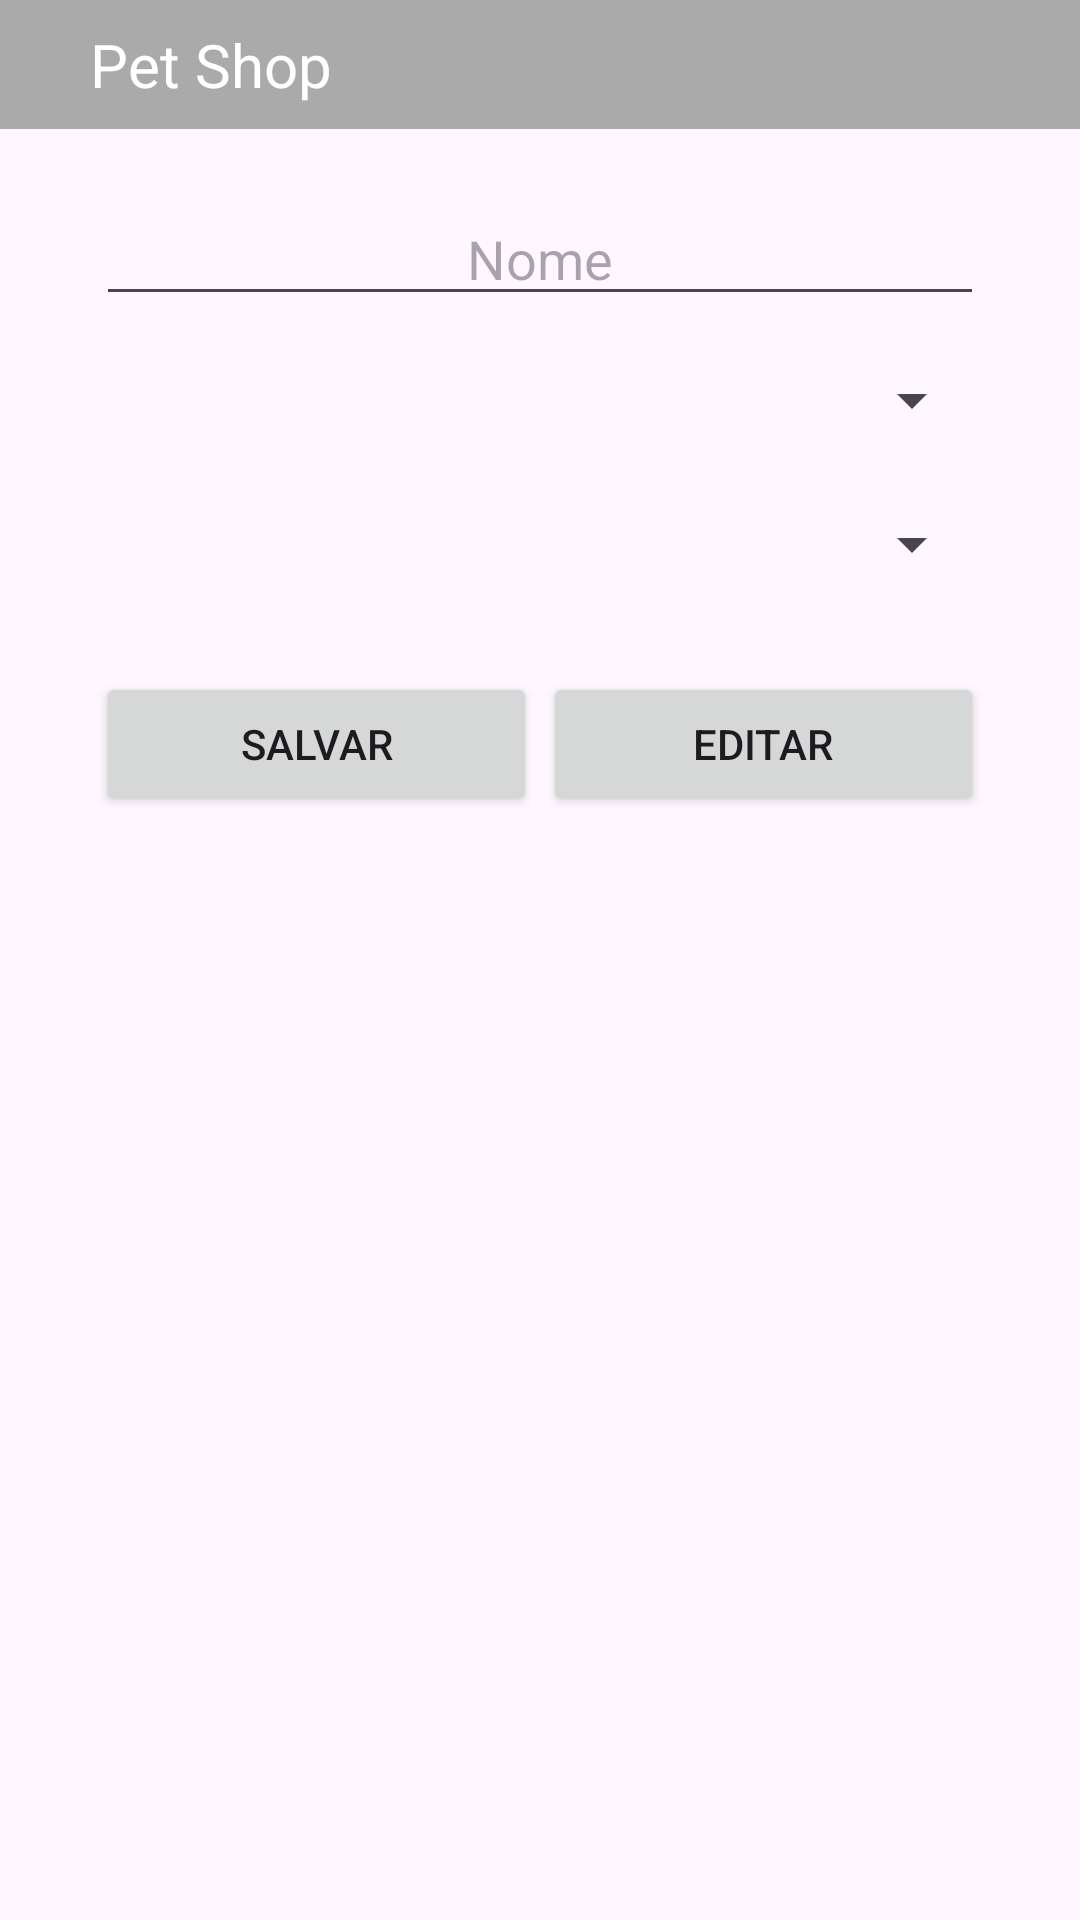

Produce the Android XML layout that renders to this screen, including the resource entries it uses.
<!-- AndroidManifest.xml: application theme Theme.Av2 -->
<!-- res/layout/activity_animal.xml -->
<?xml version="1.0" encoding="utf-8"?>
<androidx.constraintlayout.widget.ConstraintLayout xmlns:android="http://schemas.android.com/apk/res/android"
    xmlns:app="http://schemas.android.com/apk/res-auto"
    xmlns:tools="http://schemas.android.com/tools"
    android:layout_width="match_parent"
    android:layout_height="match_parent"
    tools:context=".activities.AnimalActivity">

    <include layout="@layout/activity_action_bar"/>

    <LinearLayout
        android:id="@+id/linearLayout2"
        android:layout_width="0dp"
        android:layout_height="160dp"
        android:layout_marginStart="32dp"
        android:layout_marginTop="64dp"
        android:layout_marginEnd="32dp"
        android:orientation="vertical"
        app:layout_constraintEnd_toEndOf="parent"
        app:layout_constraintStart_toStartOf="parent"
        app:layout_constraintTop_toTopOf="parent">

        <EditText
            android:id="@+id/nameAnimalText"
            android:layout_width="match_parent"
            android:layout_height="wrap_content"
            android:layout_marginBottom="8dp"
            android:ems="10"
            android:hint="Nome"
            android:inputType="text"
            android:textAlignment="center" />

        <Spinner
            android:id="@+id/kindAnimalSpinner"
            android:layout_width="match_parent"
            android:layout_height="40dp"
            android:layout_marginBottom="8dp"
            android:textAlignment="textStart" />

        <Spinner
            android:id="@+id/userAnimalSpinner"
            android:layout_width="match_parent"
            android:layout_height="40dp"
            android:textAlignment="textStart" />

    </LinearLayout>

    <LinearLayout
        android:id="@+id/linearLayout3"
        android:layout_width="0dp"
        android:layout_height="60dp"
        android:layout_marginStart="32dp"
        android:layout_marginEnd="32dp"
        android:orientation="horizontal"
        app:layout_constraintEnd_toEndOf="parent"
        app:layout_constraintStart_toStartOf="parent"
        app:layout_constraintTop_toBottomOf="@+id/linearLayout2">

        <Button
            android:id="@+id/saveAnimalButton"
            android:layout_width="wrap_content"
            android:layout_height="wrap_content"
            android:layout_marginRight="2dp"
            android:layout_weight="1"
            android:text="Salvar" />

        <Button
            android:id="@+id/editAnimalButton"
            android:layout_width="wrap_content"
            android:layout_height="wrap_content"
            android:layout_weight="1"
            android:text="Editar" />

    </LinearLayout>

    <LinearLayout
        android:layout_width="0dp"
        android:layout_height="400dp"
        android:layout_marginStart="8dp"
        android:layout_marginTop="8dp"
        android:layout_marginEnd="8dp"
        android:orientation="vertical"
        app:layout_constraintEnd_toEndOf="parent"
        app:layout_constraintStart_toStartOf="parent"
        app:layout_constraintTop_toBottomOf="@+id/linearLayout3">

        <ListView
            android:id="@+id/animalListView"
            android:layout_width="match_parent"
            android:layout_height="match_parent" />
    </LinearLayout>

</androidx.constraintlayout.widget.ConstraintLayout>
<!-- res/layout/activity_action_bar.xml (included above) -->
<?xml version="1.0" encoding="utf-8"?>
<RelativeLayout xmlns:android="http://schemas.android.com/apk/res/android"
    android:layout_width="match_parent"
    android:layout_height="wrap_content"
    android:background="@android:color/darker_gray">

    <RelativeLayout
        android:layout_width="match_parent"
        android:layout_height="wrap_content"
        android:paddingBottom="8dp"
        android:paddingTop="8dp">

        <TextView
            android:id="@+id/title"
            android:layout_width="wrap_content"
            android:layout_height="wrap_content"
            android:layout_centerVertical="true"
            android:layout_marginStart="30dp"
            android:text="Pet Shop"
            android:textColor="@android:color/white"
            android:textSize="20sp" />

        <ImageView
            android:id="@+id/right_icon_two"
            android:layout_width="wrap_content"
            android:layout_height="wrap_content"
            android:layout_centerVertical="true"
            android:src="@drawable/baseline_arrow_back_24" />

    </RelativeLayout>

</RelativeLayout>
<!-- resources referenced by this layout -->
<resources>
  <style name="Theme.Av2" parent="Base.Theme.Av2" />
  <style name="Base.Theme.Av2" parent="Theme.Material3.DayNight.NoActionBar">
          
      </style>
</resources>
